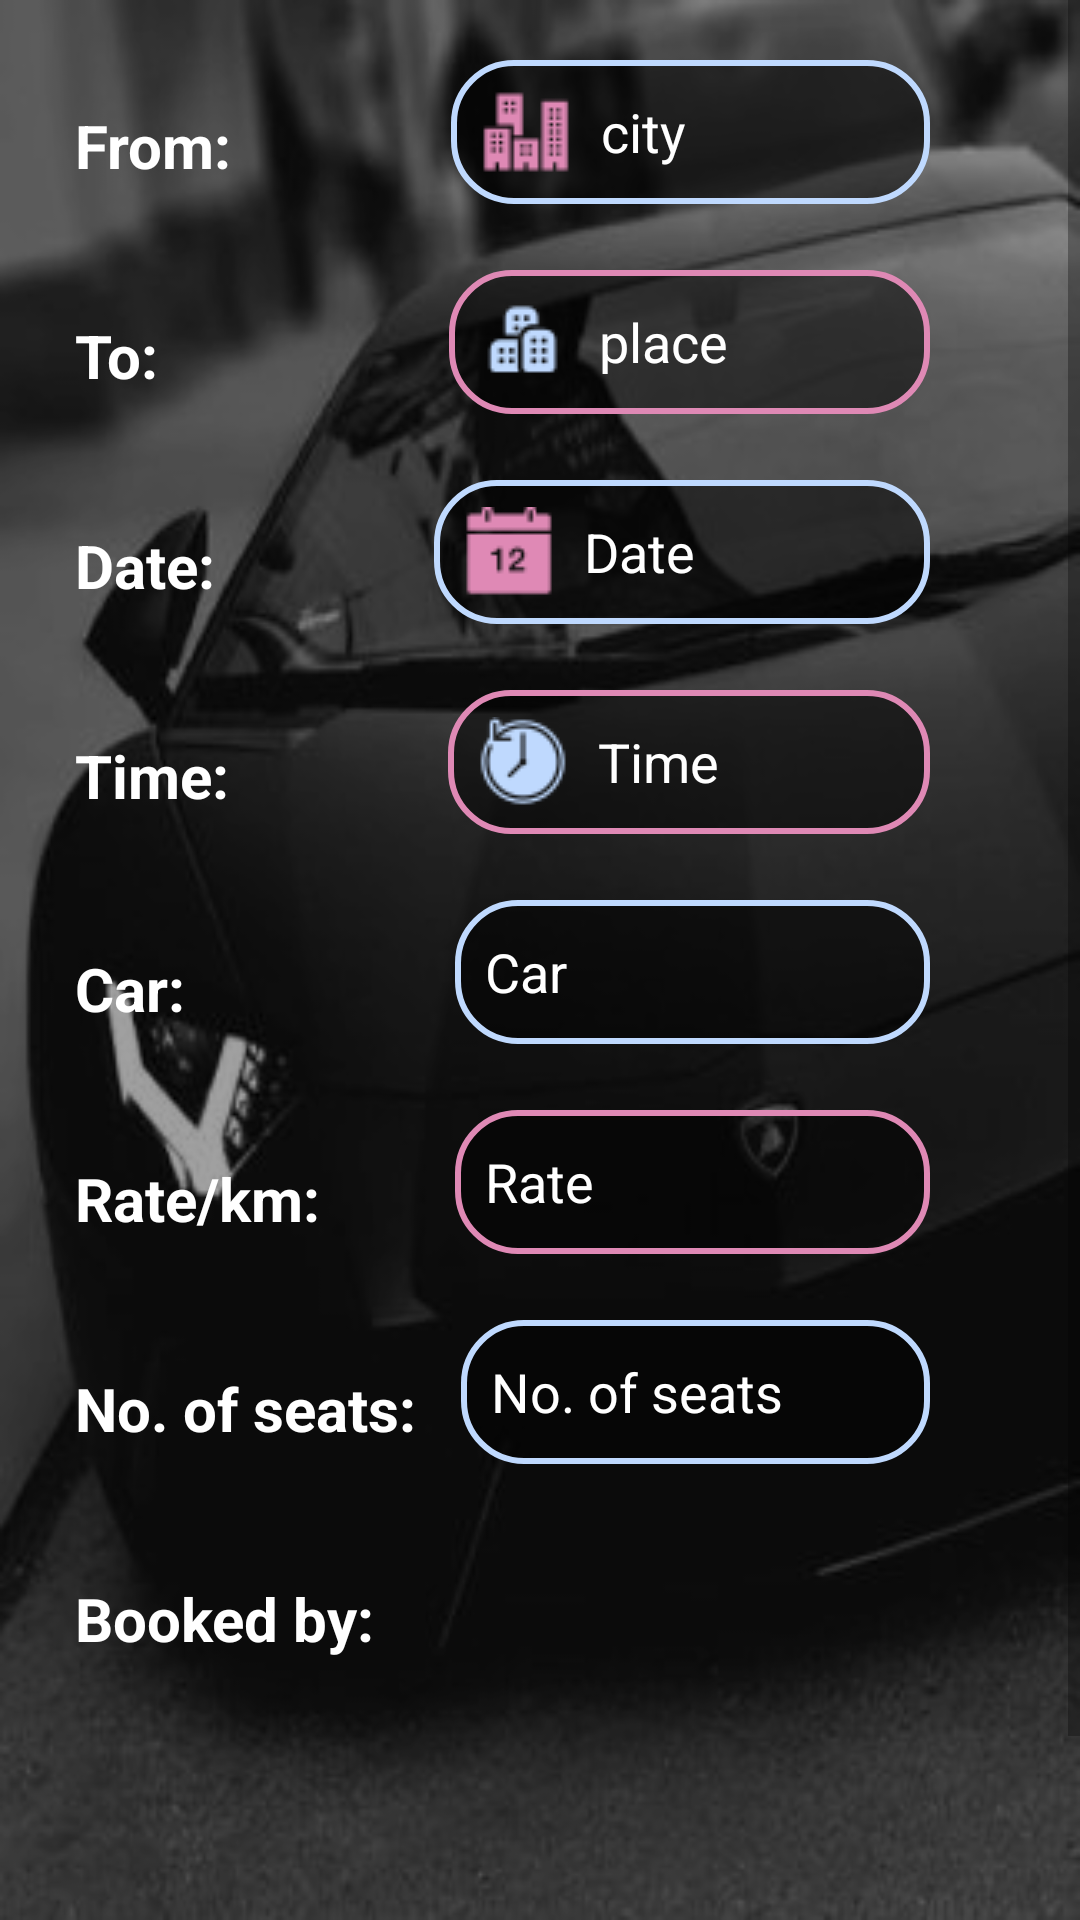

Produce the Android XML layout that renders to this screen, including the resource entries it uses.
<!-- AndroidManifest.xml: application theme Theme.CarPoolingApp -->
<!-- res/layout/activity_user_roles.xml -->
<?xml version="1.0" encoding="utf-8"?>
<ScrollView
    xmlns:android="http://schemas.android.com/apk/res/android"
    xmlns:app="http://schemas.android.com/apk/res-auto"
    xmlns:tools="http://schemas.android.com/tools"
    android:layout_width="match_parent"
    android:layout_height="match_parent"
    tools:layout_editor_absoluteX="1dp"
    tools:layout_editor_absoluteY="1dp"
    android:fillViewport="true"
    android:contentDescription="@string/scroll_items"
    android:background="@drawable/userrbg">

    <RelativeLayout
        android:layout_width="match_parent"
        android:layout_height="wrap_content"
        android:background="#5F000000">

        <TextView
            android:id="@+id/from"
            android:layout_width="wrap_content"
            android:layout_height="wrap_content"
            android:layout_marginStart="20dp"
            android:layout_marginTop="30dp"
            android:padding="5dp"
            android:text="From:"
            android:textSize="20sp"
            android:textStyle="bold"
            android:textColor="@color/white"/>

        <EditText
            android:id="@+id/cities"
            android:layout_width="200dp"
            android:layout_height="wrap_content"
            android:layout_alignParentEnd="true"
            android:layout_marginStart="68dp"
            android:layout_marginTop="20dp"
            android:layout_marginEnd="50dp"
            android:background="@drawable/edit_bg1"
            android:drawableLeft="@drawable/building"
            android:drawablePadding="10dp"
            android:layout_toEndOf="@+id/from"
            android:hint="city"
            android:textColorHint="@color/white"
            android:textColor="@color/white"
            android:minHeight="48dp"
            android:paddingStart="10dp" />

        <TextView
            android:id="@+id/to"
            android:layout_width="wrap_content"
            android:layout_height="wrap_content"
            android:layout_below="@+id/from"
            android:layout_marginStart="20dp"
            android:layout_marginTop="33dp"
            android:padding="5dp"
            android:text="To:"
            android:textSize="20sp"
            android:textStyle="bold"
            android:textColor="@color/white"/>

        <EditText
            android:id="@+id/dests"
            android:layout_width="200dp"
            android:layout_height="wrap_content"
            android:layout_below="@+id/cities"
            android:layout_alignParentEnd="true"
            android:layout_marginStart="92dp"
            android:background="@drawable/edit_bg"
            android:drawableLeft="@drawable/buildin"
            android:drawablePadding="10dp"
            android:layout_marginTop="22dp"
            android:layout_marginEnd="50dp"
            android:layout_toEndOf="@+id/to"
            android:hint="place"
            android:textColorHint="@color/white"
            android:textColor="@color/white"
            android:minHeight="48dp"
            android:paddingStart="10dp"
            android:inputType="text" />

        <TextView
            android:id="@+id/dates"
            android:layout_width="wrap_content"
            android:layout_height="wrap_content"
            android:layout_marginStart="20dp"
            android:layout_marginTop="33dp"
            android:layout_below="@+id/to"
            android:padding="5dp"
            android:text="Date:"
            android:textSize="20sp"
            android:textStyle="bold"
            android:textColor="@color/white"/>

        <EditText
            android:id="@+id/datez"
            android:layout_width="200dp"
            android:layout_height="wrap_content"
            android:layout_alignParentEnd="true"
            android:layout_marginStart="68dp"
            android:layout_marginTop="22dp"
            android:layout_marginEnd="50dp"
            android:layout_below="@+id/dests"
            android:layout_toEndOf="@+id/dates"
            android:hint="Date"
            android:textColorHint="@color/white"
            android:textColor="@color/white"
            android:background="@drawable/edit_bg1"
            android:drawableLeft="@drawable/datey"
            android:drawablePadding="10dp"
            android:minHeight="48dp"
            android:paddingStart="10dp"/>

        <TextView
            android:id="@+id/times"
            android:layout_width="wrap_content"
            android:layout_height="wrap_content"
            android:layout_marginStart="20dp"
            android:layout_marginTop="33dp"
            android:layout_below="@+id/dates"
            android:padding="5dp"
            android:text="Time:"
            android:textSize="20dp"
            android:textStyle="bold"
            android:textColor="@color/white"/>

        <EditText
            android:id="@+id/timz"
            android:layout_width="200dp"
            android:layout_height="wrap_content"
            android:layout_alignParentEnd="true"
            android:layout_marginStart="68dp"
            android:layout_marginTop="22dp"
            android:layout_marginEnd="50dp"
            android:layout_below="@+id/datez"
            android:layout_toEndOf="@+id/times"
            android:hint="Time"
            android:textColorHint="@color/white"
            android:textColor="@color/white"
            android:background="@drawable/edit_bg"
            android:drawableLeft="@drawable/timery"
            android:drawablePadding="10dp"
            android:minHeight="48dp"
            android:paddingStart="10dp"/>

        <TextView
            android:id="@+id/chooseCar"
            android:layout_width="wrap_content"
            android:layout_height="wrap_content"
            android:layout_marginStart="20dp"
            android:layout_marginTop="33dp"
            android:layout_below="@+id/timz"
            android:padding="5dp"
            android:text="Car:"
            android:textSize="20sp"
            android:textStyle="bold"
            android:textColor="@color/white"/>

        <EditText
            android:id="@+id/carz"
            android:layout_width="200dp"
            android:layout_height="wrap_content"
            android:layout_below="@+id/timz"
            android:layout_alignParentEnd="true"
            android:layout_marginStart="85dp"
            android:layout_marginTop="22dp"
            android:layout_marginEnd="50dp"
            android:hint="Car"
            android:textColorHint="@color/white"
            android:textColor="@color/white"
            android:layout_toEndOf="@+id/chooseCar"
            android:background="@drawable/edit_bg1"
            android:minHeight="48dp"
            android:paddingStart="10dp" />

        <TextView
            android:id="@+id/rate"
            android:layout_width="wrap_content"
            android:layout_height="wrap_content"
            android:layout_marginStart="20dp"
            android:layout_marginTop="33dp"
            android:layout_below="@+id/chooseCar"
            android:padding="5dp"
            android:text="Rate/km:"
            android:textSize="20sp"
            android:textStyle="bold"
            android:textColor="@color/white"/>

        <EditText
            android:id="@+id/rates"
            android:layout_width="200dp"
            android:layout_height="wrap_content"
            android:layout_alignParentEnd="true"
            android:layout_marginStart="40dp"
            android:layout_marginTop="22dp"
            android:layout_marginEnd="50dp"
            android:layout_below="@+id/carz"
            android:layout_toEndOf="@+id/rate"
            android:hint="Rate"
            android:textColorHint="@color/white"
            android:textColor="@color/white"
            android:minHeight="48dp"
            android:background="@drawable/edit_bg"
            android:paddingStart="10dp"/>

        <TextView
            android:id="@+id/seats"
            android:layout_width="wrap_content"
            android:layout_height="wrap_content"
            android:layout_marginStart="20dp"
            android:layout_marginTop="33dp"
            android:layout_below="@+id/rate"
            android:padding="5dp"
            android:text="No. of seats:"
            android:textSize="20sp"
            android:textStyle="bold"
            android:textColor="@color/white"/>

        <EditText
            android:id="@+id/noseats"
            android:layout_width="200dp"
            android:layout_height="wrap_content"
            android:layout_alignParentEnd="true"
            android:layout_marginStart="10dp"
            android:layout_marginTop="22dp"
            android:layout_marginEnd="50dp"
            android:layout_below="@+id/rates"
            android:layout_toEndOf="@+id/seats"
            android:hint="No. of seats"
            android:textColorHint="@color/white"
            android:textColor="@color/white"
            android:minHeight="48dp"
            android:background="@drawable/edit_bg1"
            android:paddingStart="10dp"/>

        <TextView
            android:id="@+id/bookedpeeps"
            android:layout_width="wrap_content"
            android:layout_height="wrap_content"
            android:layout_marginStart="20dp"
            android:layout_marginTop="33dp"
            android:layout_below="@+id/noseats"
            android:padding="5dp"
            android:text="Booked by: "
            android:textSize="20sp"
            android:textStyle="bold"
            android:textColor="@color/white"/>

        <ListView
            android:id="@+id/listvview"
            android:layout_width="200dp"
            android:layout_height="200dp"
            android:layout_below="@+id/noseats"
            android:layout_toEndOf="@+id/bookedpeeps"
            android:layout_marginTop="20dp"
            android:layout_marginStart="26dp"/>


    </RelativeLayout>
</ScrollView>
<!-- resources referenced by this layout -->
<resources>
  <!-- drawable buildin: png bitmap (drawable, 641 bytes) -->
  <!-- drawable building: png bitmap (drawable, 554 bytes) -->
  <!-- drawable datey: png bitmap (drawable, 499 bytes) -->
  <!-- drawable edit_bg (drawable) -->
  <?xml version="1.0" encoding="utf-8"?>
  <shape xmlns:android="http://schemas.android.com/apk/res/android">
      <solid android:color="#7F000000"/>
      <stroke android:width="2dp"
          android:color="#DF89B5"/>
      <corners android:radius="20dp"/>
  </shape>
  <!-- drawable edit_bg1 (drawable) -->
  <?xml version="1.0" encoding="utf-8"?>
  <shape xmlns:android="http://schemas.android.com/apk/res/android">
      <solid android:color="#7F000000"/>
      <stroke android:width="2dp"
          android:color="#BFD9FE"/>
      <corners android:radius="20dp"/>
  </shape>
  <!-- drawable timery: png bitmap (drawable, 1033 bytes) -->
  <!-- drawable userrbg: jpg bitmap (drawable, 16119 bytes) -->
  <string name="scroll_items">Scroll Items</string>
  <style name="Theme.CarPoolingApp" parent="Theme.MaterialComponents.DayNight.NoActionBar">
          
          <item name="colorPrimary">@color/purple_500</item>
          <item name="colorPrimaryVariant">@color/purple_700</item>
          <item name="colorOnPrimary">@color/white</item>
          
          <item name="colorSecondary">@color/teal_200</item>
          <item name="colorSecondaryVariant">@color/teal_700</item>
          <item name="colorOnSecondary">@color/black</item>
          
          <item name="android:statusBarColor">?attr/colorPrimaryVariant</item>
          
      </style>
  <!-- not gathered from this repository: default colours our renderer supplied (Android Studio template values) -->
  <color name="purple_500">#FF6200EE</color>
  <color name="purple_700">#FF3700B3</color>
  <color name="teal_200">#FF03DAC5</color>
  <color name="teal_700">#FF018786</color>
  <color name="black">#FF000000</color>
  <color name="white">#FFFFFFFF</color>
</resources>
